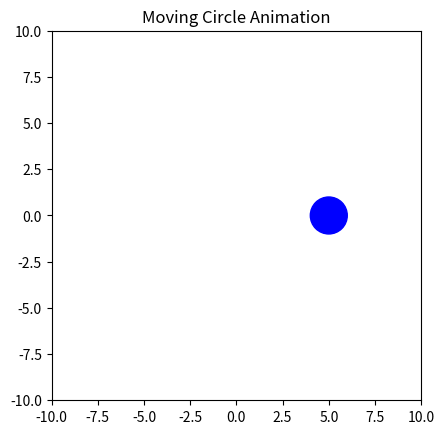

Recreate this plot in Python.
# import turtle

# # Set up the screen
# screen = turtle.Screen()
# screen.title("Moving Circle Animation")
# screen.bgcolor("black")
# screen.setup(width=600, height=400)

# # Create the circle object
# circle = turtle.Turtle()
# circle.shape("circle")
# circle.color("cyan")
# circle.shapesize(2) # Size of the circle
# circle.penup()
# circle.speed(0) # Fastest animation speed

# # Animation loop
# while True:
#     circle.forward(5) # Move forward
    
#     # Check boundaries for wrapping
#     if circle.xcor() > 300:
#         circle.setx(-300)
#     elif circle.xcor() < -300:
#         circle.setx(300)
    
#     # Add a slight turn to make it look spiral/dynamic
#     circle.right(2)

import numpy as np
import matplotlib.pyplot as plt
import matplotlib.animation as animation
from matplotlib.patches import Circle

# --- Setup the figure and axes ---
fig, ax = plt.subplots()
ax.set_xlim([-10, 10])
ax.set_ylim([-10, 10])
# Ensure the aspect ratio is equal so the circle isn't an ellipse
ax.set_aspect("equal")
ax.set_title("Moving Circle Animation")

# --- Create the initial circle object (artist) ---
# Start the circle at an initial position (e.g., center at (0, 0)) and radius
circle_radius = 1.0
circle = Circle((0, 0), circle_radius, color='b', fill=True)
ax.add_patch(circle)

# --- Define the animation update function ---
def animate(frame):
    """
    Updates the position of the circle for each frame.
    The 'frame' argument is automatically passed by FuncAnimation.
    Here, we use it to calculate a new position based on a sine wave pattern.
    """
    # Example movement: a simple oscillation using sine and cosine
    x = 5 * np.cos(frame * 0.1) # X position oscillates between -5 and 5
    y = 5 * np.sin(frame * 0.1) # Y position oscillates between -5 and 5
    circle.center = (x, y) # Update the circle's center coordinates
    return [circle] # Return a list/tuple of artists that have been modified

# --- Create the animation ---
ani = animation.FuncAnimation(
    fig,
    animate,
    frames=100,          # Number of frames in the animation
    interval=50,         # Delay between frames in milliseconds
    blit=True,           # Optimizes drawing by only updating changed parts
    repeat=True          # Animation repeats indefinitely
)

# --- Show the animation ---
plt.show()
